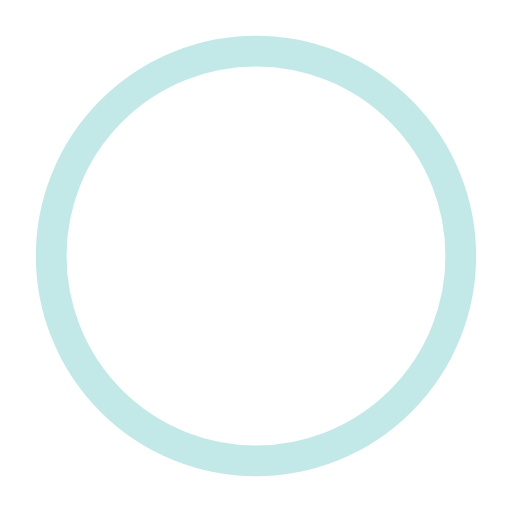
t = 0.00 s
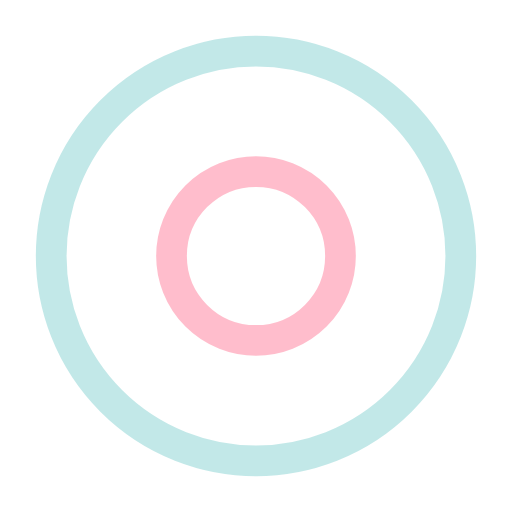
t = 0.50 s
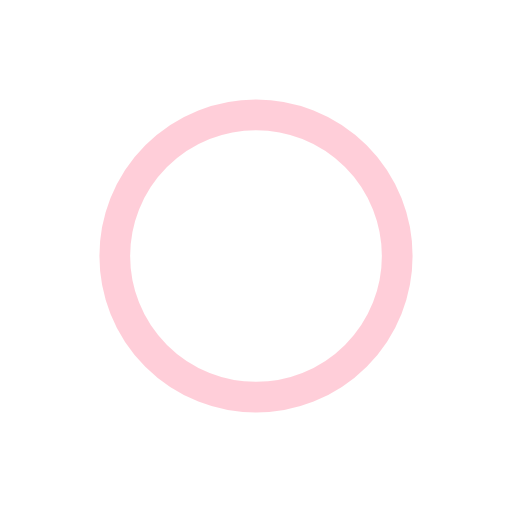
t = 1.00 s
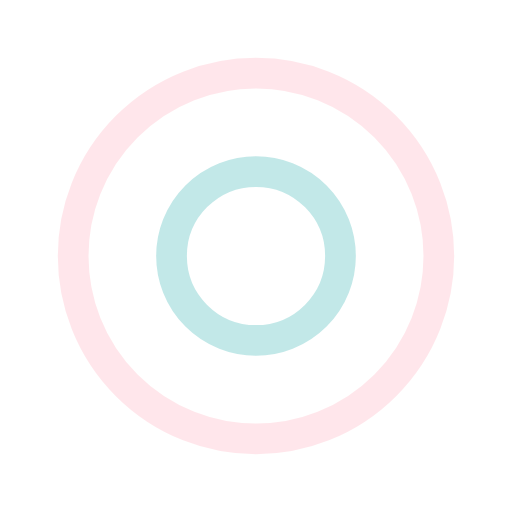
t = 1.50 s
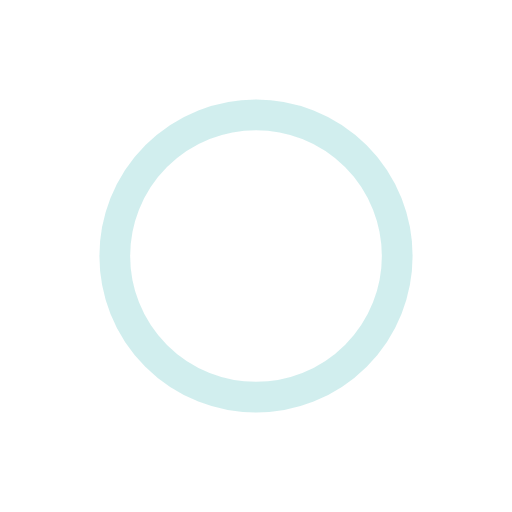
t = 2.00 s
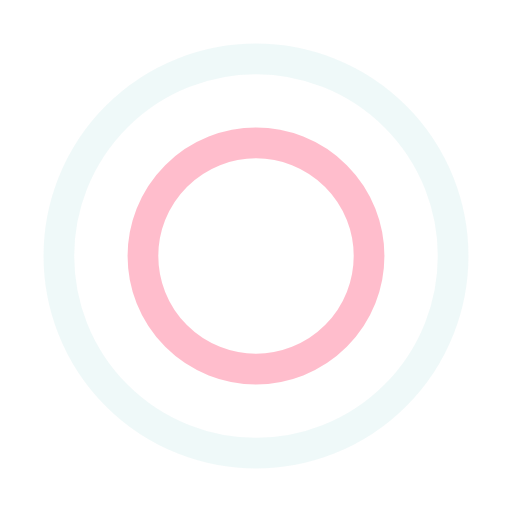
t = 2.67 s

The animated SVG that drew these frames (rendered in a browser with its animation timeline set to each time). Animation: 4 SMIL elements (animate=4); one cycle of 3.00 s, repeats indefinitely.

<?xml version="1.0" encoding="utf-8"?><svg width='94px' height='94px' xmlns="http://www.w3.org/2000/svg" viewBox="0 0 100 100" preserveAspectRatio="xMidYMid" class="uil-ripple"><rect x="0" y="0" width="100" height="100" fill="none" class="bk"></rect><g> <animate attributeName="opacity" dur="2s" repeatCount="indefinite" begin="0s" keyTimes="0;0.33;1" values="1;1;0"></animate><circle cx="50" cy="50" r="40" stroke="rgba(255,0,59,0.259)" fill="none" stroke-width="6" stroke-linecap="round"><animate attributeName="r" dur="2s" repeatCount="indefinite" begin="0s" keyTimes="0;0.33;1" values="0;22;44"></animate></circle></g><g><animate attributeName="opacity" dur="2s" repeatCount="indefinite" begin="1s" keyTimes="0;0.33;1" values="1;1;0"></animate><circle cx="50" cy="50" r="40" stroke="rgba(15,165,165,0.25)" fill="none" stroke-width="6" stroke-linecap="round"><animate attributeName="r" dur="2s" repeatCount="indefinite" begin="1s" keyTimes="0;0.33;1" values="0;22;44"></animate></circle></g></svg>
